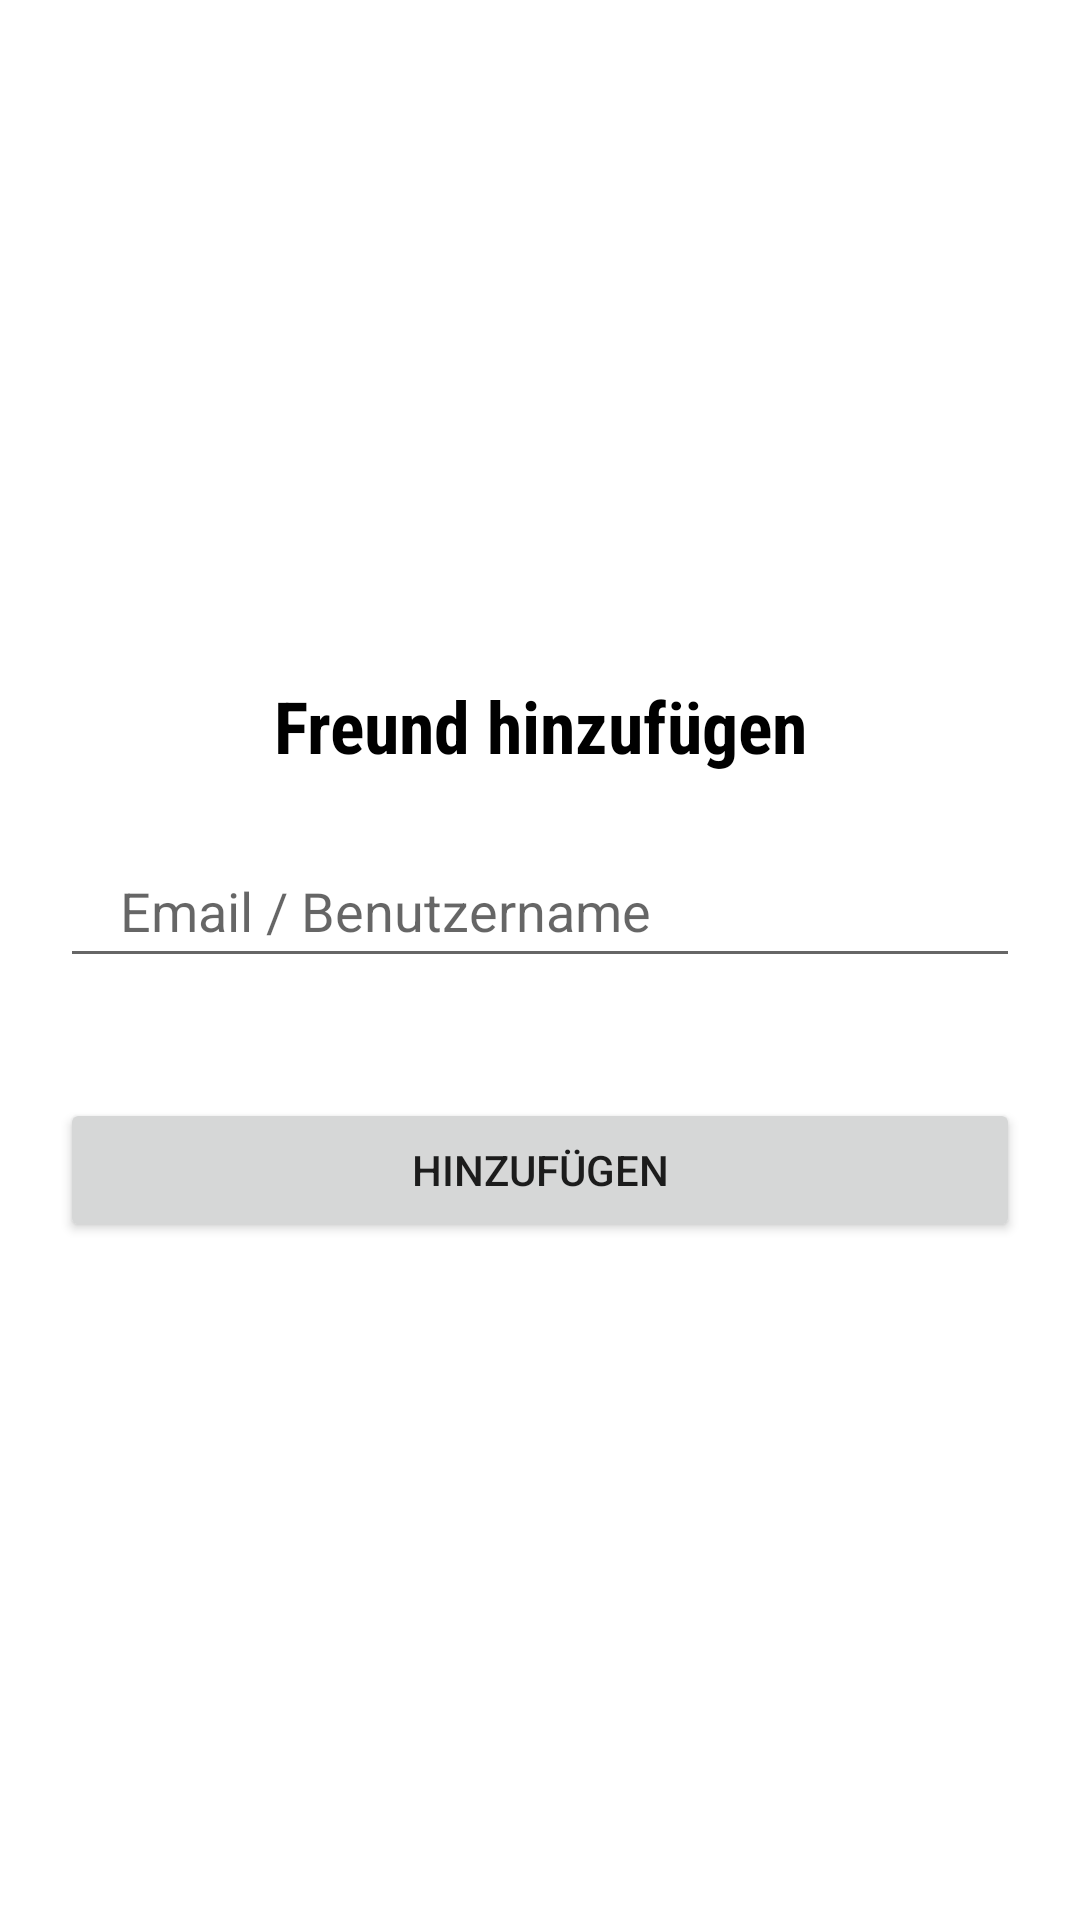

Here is an Android app screen rendered from its layout file. Give the layout XML and the strings, colors and styles it references.
<!-- AndroidManifest.xml: application theme Theme.JoinMe -->
<!-- res/layout/fragment_friend_detail.xml -->
<?xml version="1.0" encoding="utf-8"?>
    <LinearLayout xmlns:android="http://schemas.android.com/apk/res/android"
        xmlns:tools="http://schemas.android.com/tools"
        android:layout_width="match_parent"
        android:layout_height="match_parent"
        android:gravity="center"
        android:orientation="vertical"
        tools:context=".ui.login.LoginActivity">

    <TextView
        android:layout_width="match_parent"
        android:layout_height="wrap_content"
        android:fontFamily="sans-serif-condensed"
        android:gravity="center"
        android:text="@string/addFriend"
        android:textColor="@color/black"
        android:textSize="24sp"
        android:textStyle="bold" />


    <EditText
        android:id="@+id/friend_detail_email"
        android:layout_width="match_parent"
        android:layout_height="wrap_content"
        android:layout_marginStart="20dp"
        android:layout_marginTop="20dp"
        android:layout_marginEnd="20dp"
        android:autofillHints="emailAddress"
        android:hint="@string/email_username"
        android:inputType="textEmailAddress"
        android:maxLines="1"
        android:minHeight="48dp"
        android:paddingStart="20dp"
        android:paddingEnd="0dp"
        tools:ignore="TextContrastCheck" />

        <androidx.appcompat.widget.AppCompatButton
            android:id="@+id/addButton"
            android:layout_width="match_parent"
            android:layout_height="wrap_content"
            android:layout_marginStart="20dp"
            android:layout_marginTop="40dp"
            android:layout_marginEnd="20dp"
            android:text="@string/add" />

    </LinearLayout>
<!-- resources referenced by this layout -->
<resources>
  <color name="black">#FF000000</color>
  <string name="add">Hinzufügen</string>
  <string name="addFriend">Freund hinzufügen</string>
  <string name="email_username">Email / Benutzername</string>
  <style name="Theme.JoinMe" parent="Theme.MaterialComponents.DayNight.DarkActionBar">
          
          <item name="colorPrimary">@color/purple_500</item>
          <item name="colorPrimaryVariant">@color/purple_700</item>
          <item name="colorOnPrimary">@color/white</item>
          
          <item name="colorSecondary">@color/teal_200</item>
          <item name="colorSecondaryVariant">@color/teal_700</item>
          <item name="colorOnSecondary">@color/black</item>
          
          <item name="android:statusBarColor" tools:targetApi="l">?attr/colorPrimaryVariant</item>
          
      </style>
  <color name="purple_500">#E8BE81</color>
  <color name="purple_700">#D6B079</color>
  <color name="white">#FFFFFFFF</color>
  <color name="teal_200">#FF03DAC5</color>
  <color name="teal_700">#FF018786</color>
</resources>
